Labelled photos from "dataset", an image-classification folder in rickyreyes10/ResNet50_transfer_learning_with_Soccer_Dataset. The possible labels are: soccer ball, soccer boots cleat, soccer goal net, soccer goalkeeper glove, soccer indoor soccer shoe, soccer jersey, soccer pants, soccer shin pads, soccer socks, soccer turf shoe.

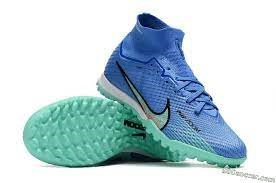
Label: soccer turf shoe

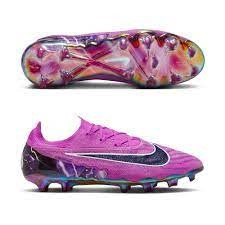
Label: soccer boots cleat

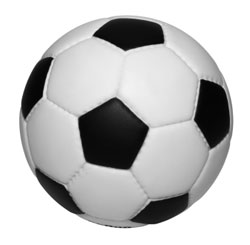
Label: soccer ball

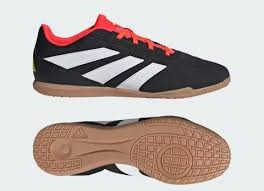
Label: soccer indoor soccer shoe

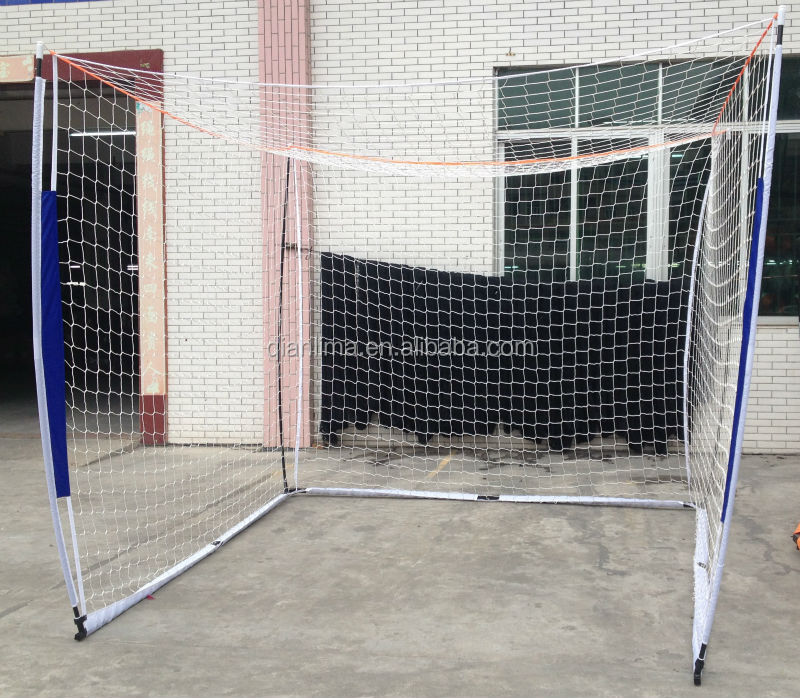
Label: soccer goal net

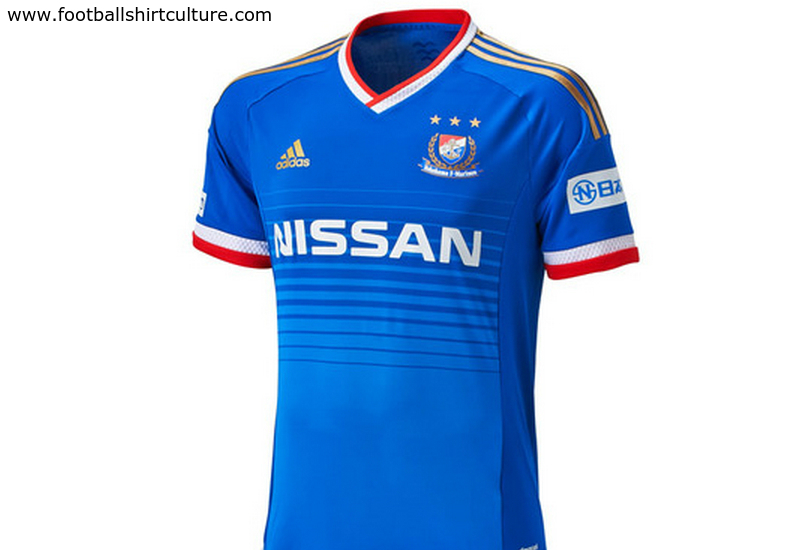
Label: soccer jersey
